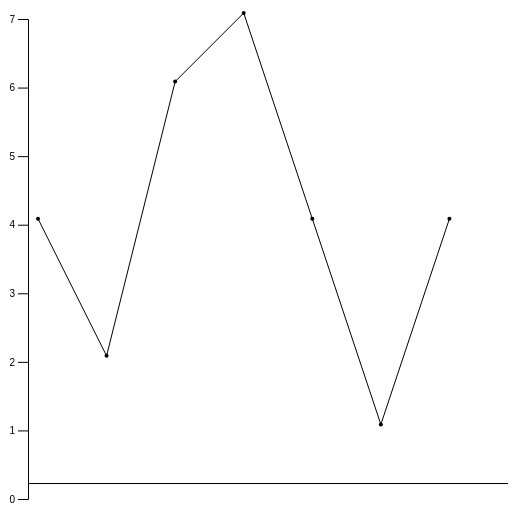
D3 v5 page, settled after 360 driven frames (6 s of simulated time); the page loaded 1 data file(s).


// ── script.js
var data = d3.json("pets.json")

data.then(function(data){drawChart(data.kittens);})

var drawChart = function(data)
{
  console.log("Data:", data)
  var screen = {height: 500, width: 500}
  var margins = {top:10,bottom:10,left:10,right:10}

  var width = screen.width - margins.left - margins.right
    var height = screen.height - margins.top - margins.bottom

 var svg = d3.select("svg")
                  .attr("height",screen.height)
                  .attr("width",screen.width)
                  .on("click", function(){
                      var active = area.active ? false: true,
                      newOpacity = active ? 0:1;
                      d3.select(".area").style("opacity", newOpacity);
                      area.active=active;
                  })

  var xScale = d3.scaleLinear()
                 .domain([0, data.length])
                 .range([0,width]);

  var yScale = d3.scaleLinear()
                 .domain([0,d3.max(data)])
                 .range([height,0]);

           svg.selectAll("circle")
           .data(data)
           .enter()
           .append("circle")
           .attr("cy", function(d){return yScale(d) + 5;})
           .attr("cx", function(d,i){return xScale(i) + 30;})
           .attr("r", 2);

           var area = d3.area()
                        .x(function(d,i){return xScale(i) + 30;})
                        .y0(function(d){return yScale(d) + 5;})
                        .y1(function(d,i){return yScale(0);})
                        //.curve(d3.curveCatmullRom);

                        svg.append("path")
                         .datum(data)
                         .attr("class", "area")
                         .attr("d", area)
                         .classed("hidden", true)

    var line = d3.line()
                 .x(function(d,i){return xScale(i) + 30;})
                 .y(function(d){return yScale(d)+ 5;})
                 //.curve(d3.curveCatmullRom)

                 svg.append("path")
                 .datum(data)
                 .attr("class", "line")
                 .attr("d", line)
                 .attr("fill", "none")
                 .attr("stroke", "black")



                 var yAxis = d3.axisLeft(yScale)
         .ticks(9)
         .tickSize(10)
svg.append("g").classed("yAxis",true)
.call(yAxis)
.attr('transform', 'translate(' + (margins.left +10)+ ','+(margins.top + 1)+')');

var xAxis = d3.axisBottom(xScale)
    .ticks(data.length)
    .tickFormat(function(d,i){
      console.log(d, "i", i);

    })
    .tickSize(1)
    svg.append("g").classed("xAxis",true)
    .call(xAxis)
    .attr('transform', 'translate(' + (margins.left + 10)+ ','+(height - margins.top+5)+')');
}


### data: pets.json
{
 "kittens": [
  4,
  2,
  6,
  7,
  4,
  1,
  4
 ],
 "puppies": [
  5,
  6,
  3,
  2,
  7,
  10,
  6
 ]
}